Run: headless pygame with SDL's dummy video driver; simulated clock (each Clock.tick advances the game by its frame time, no real sleeping); random seed 0; keys injected as events and as key.get_pressed() state; mouse plan: one left click at the window centre at the start of phase 2, then a move to the lower-right quarter at the start of phase 3.
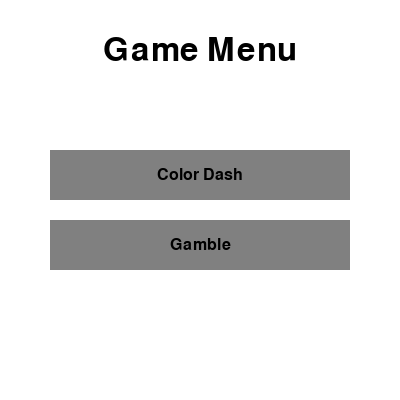
Frame 1 of 4 · flips 1–60 · no input
Frame 2 of 4 · flips 61–180 · clicked the window centre · tapped SPACE, RETURN · held RIGHT (→), D · screen unchanged from frame 1, image omitted
Frame 3 of 4 · flips 181–300 · moved the mouse to the lower-right quarter · held DOWN (↓), S · screen unchanged from frame 2, image omitted
Frame 4 of 4 · flips 301–420 · held LEFT (←), A, UP (↑), W · screen unchanged from frame 3, image omitted

The pygame program that drew these frames:

import pygame
import sys, os

pygame.init()

WINDOW_WIDTH = 400
WINDOW_HEIGHT = 400
game_display = pygame.display.set_mode((WINDOW_WIDTH, WINDOW_HEIGHT))
pygame.display.set_caption("Game Menu")

BLACK = (0, 0, 0)
WHITE = (255, 255, 255)
GRAY = (128, 128, 128)
DARK_GRAY = (64, 64, 64)

menu_font = pygame.font.Font(None, 48)
item_font = pygame.font.Font(None, 24)

menu_items = [
    ("Color Dash", "colordash.py"),
    ("Gamble", "arcadegamble.py"),
]

selected_item = None
global y
def draw_menu():
    global y
    game_display.fill(WHITE)
    menu_text = menu_font.render("Game Menu", True, BLACK)
    menu_text_rect = menu_text.get_rect(center=(WINDOW_WIDTH/2, 50))
    game_display.blit(menu_text, menu_text_rect)

    y = 150
    for item_text, item_file in menu_items:
        item_rect = pygame.Rect(50, y, WINDOW_WIDTH-100, 50)
        pygame.draw.rect(game_display, DARK_GRAY if selected_item == item_file else GRAY, item_rect)
        item_text = item_font.render(item_text, True, BLACK)
        item_text_rect = item_text.get_rect(center=item_rect.center)
        game_display.blit(item_text, item_text_rect)
        y += 70

    pygame.display.update()

menu_running = True
while menu_running:
    for event in pygame.event.get():
        if event.type == pygame.QUIT:
            menu_running = False
        if event.type == pygame.KEYDOWN:
            if event.key == pygame.K_ESCAPE:
                menu_running = False
        if event.type == pygame.MOUSEBUTTONDOWN:
            position=pygame.mouse.get_pos()
            print(position)
            if position[0]>50 and position[0]<350:
                if position[1]>150 and position[1]<200:
                    os.system("python specificinteractions/colordashpayment.py 1")
                    pygame.quit() 
                elif position[1]>215 and position[1]<275:
                    os.system("python specificinteractions/arcadegamble.py 1")
                    pygame.quit()
    draw_menu()

pygame.quit()
sys.exit()
